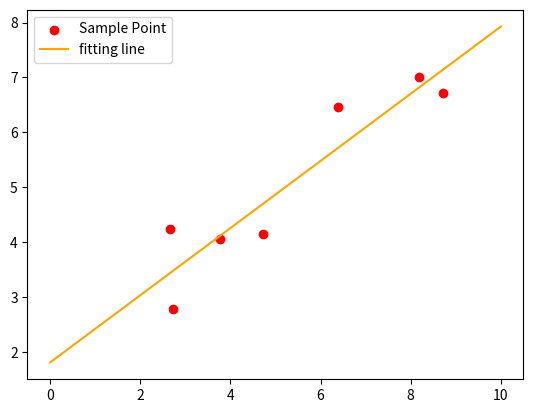

The script that saved this image:
import numpy as np
from scipy.optimize import leastsq
import matplotlib.pyplot as plt

X = np.array([8.19,2.72,6.39,8.71,4.72,2.66,3.78])
Y = np.array([7.01,2.78,6.47,6.71,4.15,4.23,4.05])

print(X)
print(Y)
print('='*100)

def err(p, x, y):
    return p[0] * x + p[1] - y

p0 = [100, 20]

ret = leastsq(err, p0, args=(X,Y))

print(ret)

plt.scatter(X,Y,color='red', label='Sample Point')

# 最小二乘的拟合参数
a, b = ret[0]

x = np.linspace(0,10,1000)
y = a * x + b

plt.plot(x, y, color='orange', label='fitting line')

plt.legend()
plt.show()


